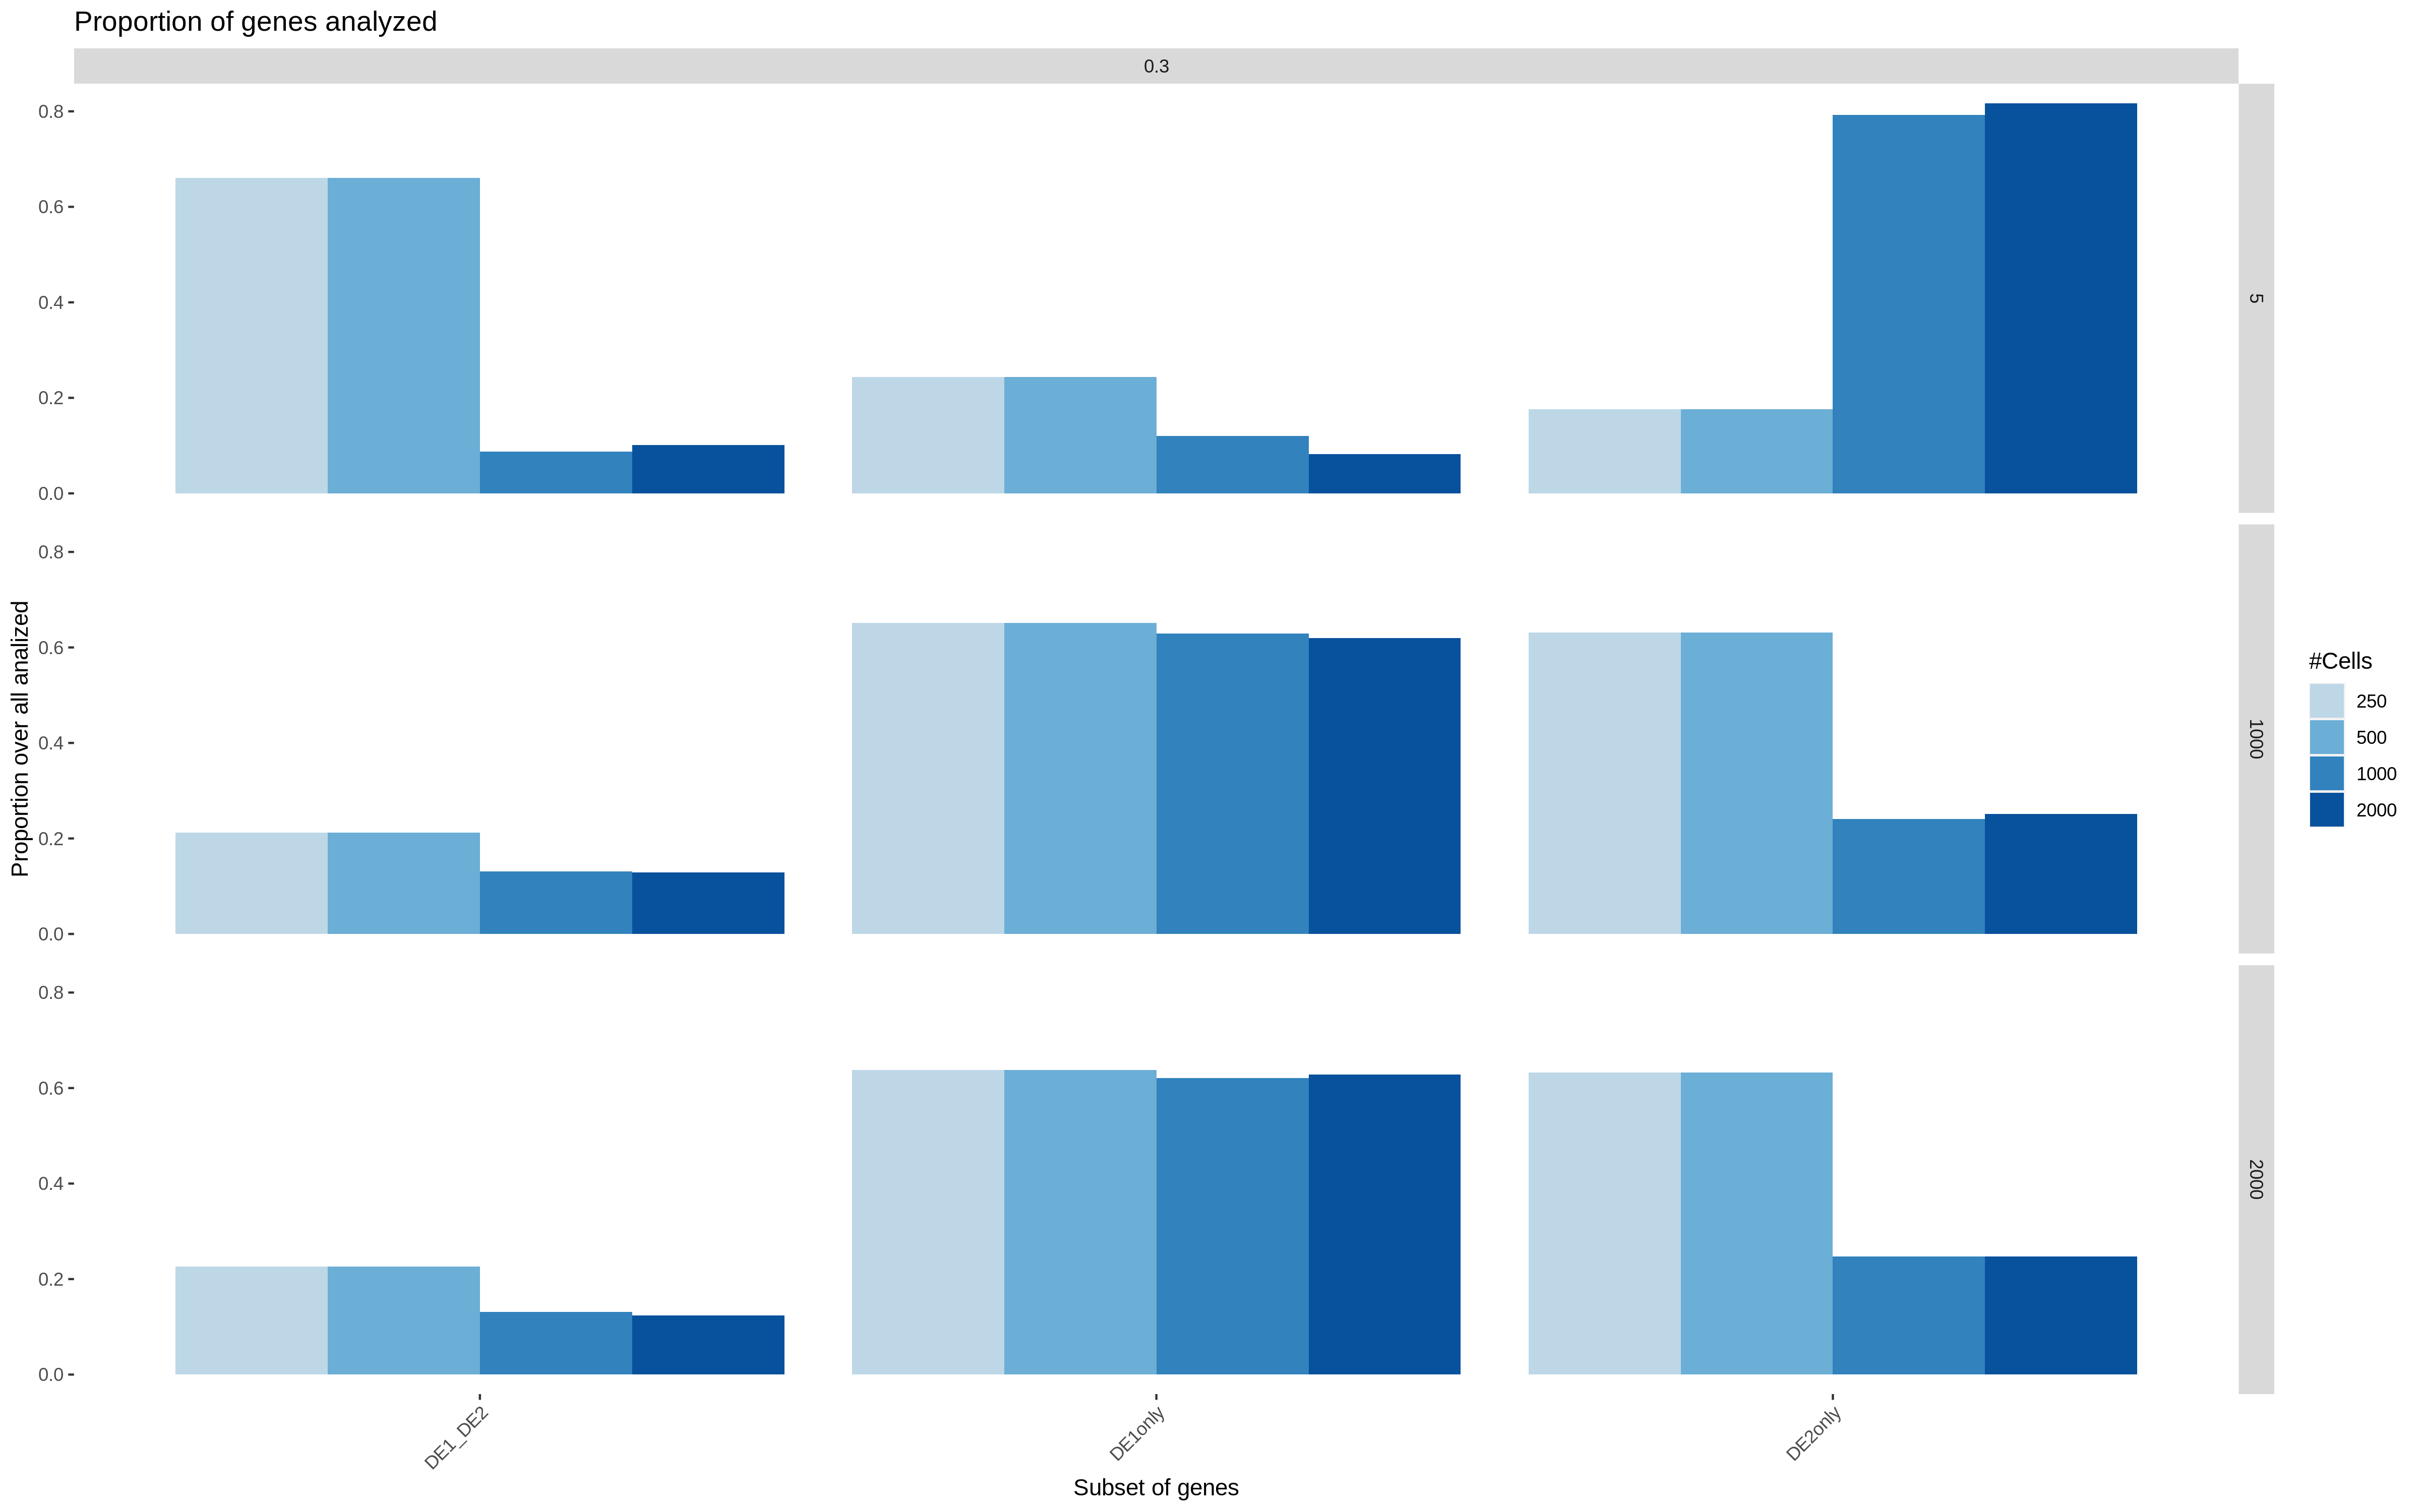

The data file committed next to this chart (first rows):
nCells, dpi.g, abs.lfc, lbsz, prop_ix.DE1only, prop_ix.DE2only, prop_ix.DE1_DE2
250, 0.3, 2, 5, 0.244, 0.1761, 0.6606
250, 0.3, 2, 1000, 0.6511, 0.6309, 0.2123
250, 0.3, 2, 2000, 0.6373, 0.6321, 0.2263
500, 0.3, 2, 5, 0.244, 0.1761, 0.6606
500, 0.3, 2, 1000, 0.6511, 0.6309, 0.2123
500, 0.3, 2, 2000, 0.6373, 0.6321, 0.2263
1000, 0.3, 2, 5, 0.1206, 0.7923, 0.08709
1000, 0.3, 2, 1000, 0.6289, 0.2406, 0.1305
1000, 0.3, 2, 2000, 0.6206, 0.2477, 0.1317
2000, 0.3, 2, 5, 0.08194, 0.8169, 0.1012
2000, 0.3, 2, 1000, 0.6199, 0.2517, 0.1285
2000, 0.3, 2, 2000, 0.6285, 0.2477, 0.1237
